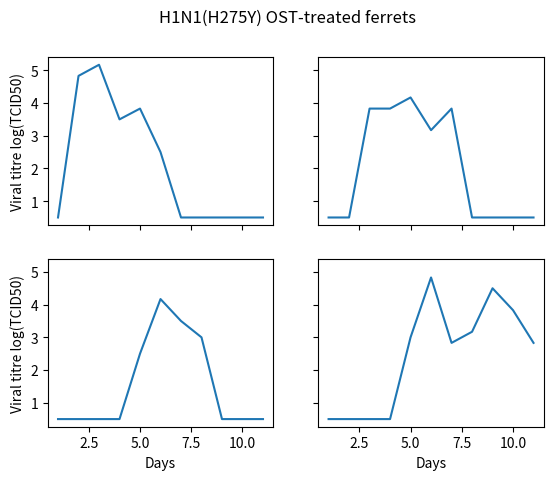
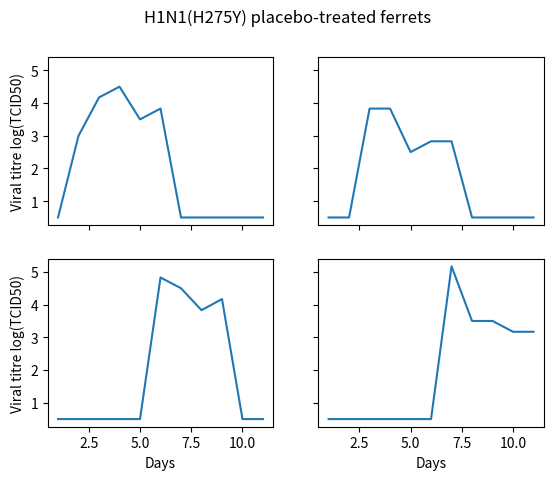
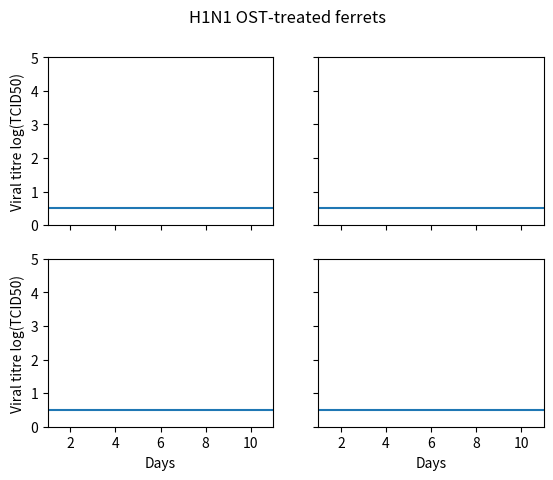
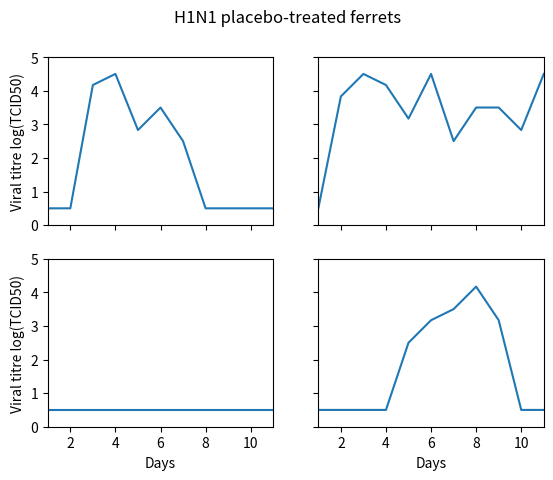
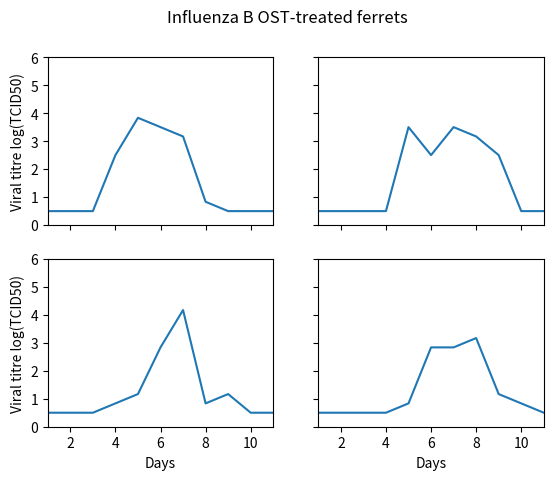
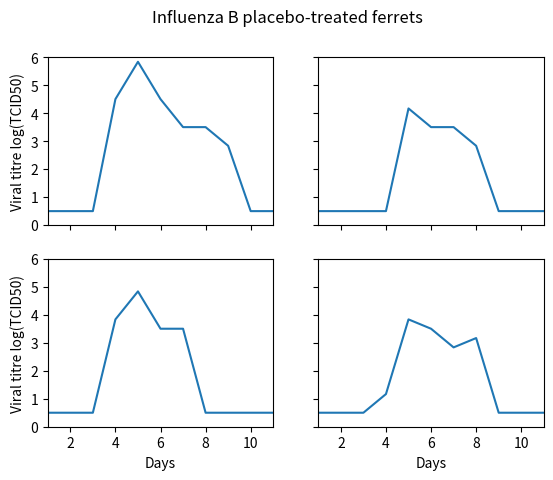
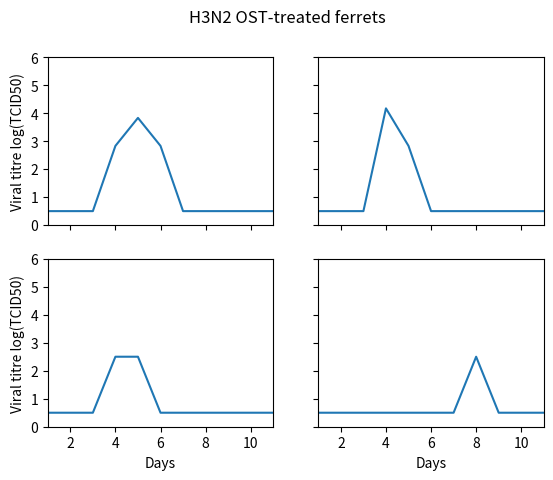
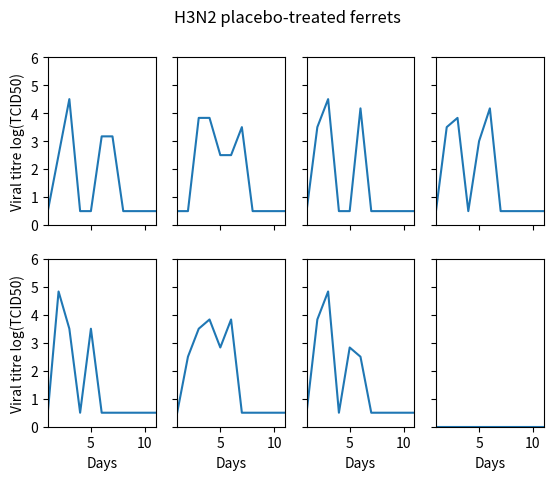
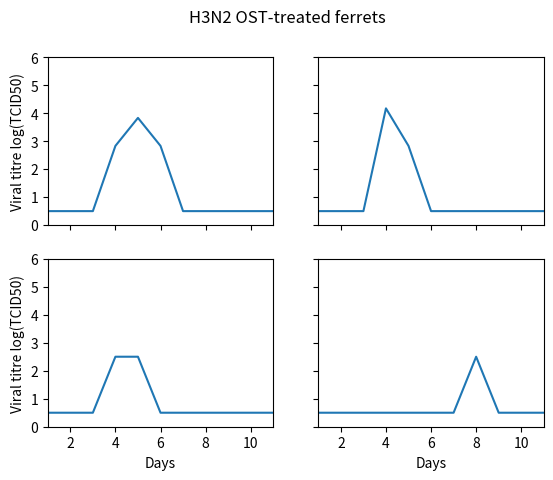
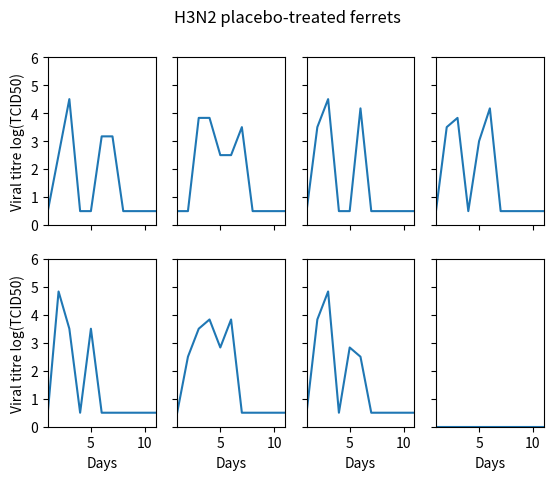
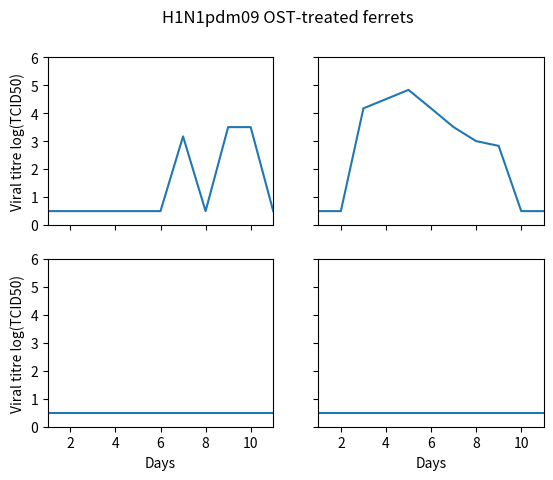
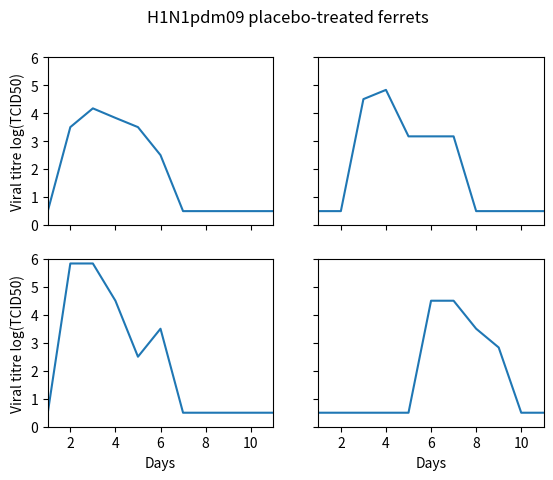
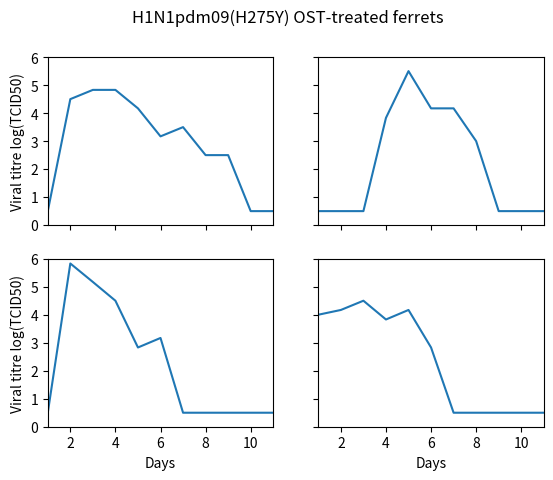
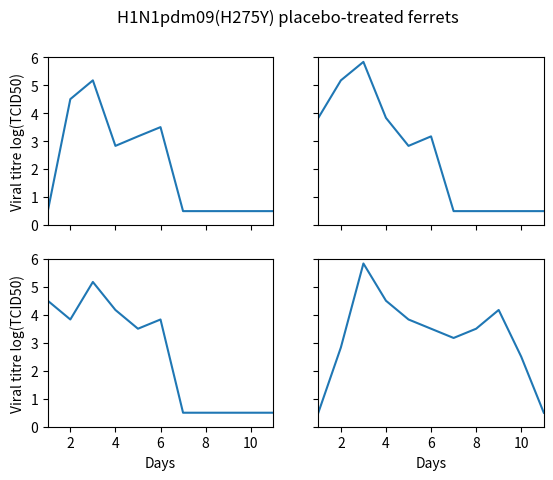
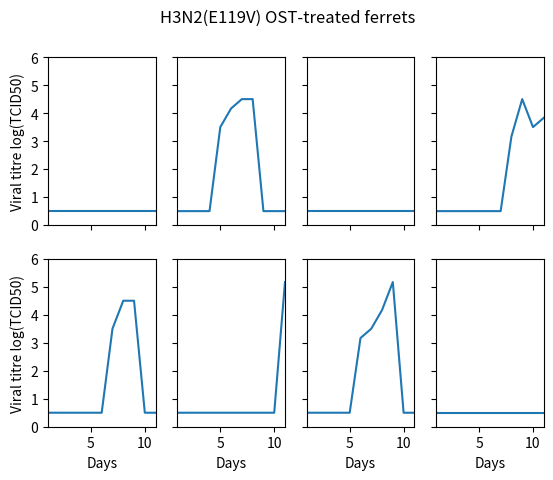
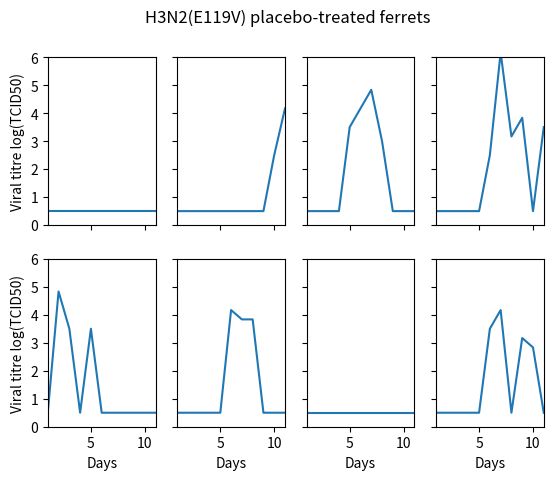

Here is the Python script that generated these plots, in order:
#!/usr/bin/env python
# coding: utf-8

# In[21]:


get_ipython().run_line_magic('matplotlib', 'inline')

import numpy as np
import matplotlib.pyplot as plt
from scipy.integrate import solve_ivp

'''
Units = Log10 TCID50/ml
OST_n1 = viral load of ferret 1 treated with OST over 11 days
plc_n1 = viral load of ferret 1 treated with placebo over 11 days

'''
# Creating arrays
days = range(1,12)
OST_n1 = np.array([days, [0.5, 4.83, 5.17, 3.5, 3.83, 2.5, 0.5, 0.5, 0.5, 0.5, 0.5]])
OST_n2 = np.array([days, [0.5, 0.5, 3.83, 3.83, 4.17, 3.17, 3.83, 0.5, 0.5, 0.5, 0.5]])
OST_n3 = np.array([days, [0.5, 0.5, 0.5, 0.5, 2.5, 4.17, 3.5, 3, 0.5, 0.5, 0.5]])
OST_n4 = np.array([days, [0.5, 0.5, 0.5, 0.5, 3, 4.83, 2.83, 3.17, 4.5, 3.83, 2.83]])

plc_n1 = np.array([days, [0.5, 3, 4.17, 4.5, 3.5, 3.83, 0.5, 0.5, 0.5, 0.5, 0.5]])
plc_n2 = np.array([days, [0.5, 0.5, 3.83, 3.83, 2.5, 2.83, 2.83, 0.5, 0.5, 0.5, 0.5]])
plc_n3 = np.array([days, [0.5, 0.5, 0.5, 0.5, 0.5, 4.83, 4.5, 3.83, 4.17, 0.5, 0.5]])
plc_n4 = np.array([days, [0.5, 0.5, 0.5, 0.5, 0.5, 0.5, 5.17, 3.5, 3.5, 3.17, 3.17]])

OST_all = np.array([[OST_n1, OST_n2], [OST_n3, OST_n4]])
plc_all = np.array([[plc_n1, plc_n2], [plc_n3, plc_n4]])

fig1, axs = plt.subplots(2, 2, sharex='all', sharey='all')
fig1.suptitle('H1N1(H275Y) OST-treated ferrets')

for i in range(2):
    for j in range(2):
        x = OST_all[i, j][0] # Days
        y = OST_all[i, j][1] # TCID50
        axs[i, j].plot(x, y)
        
        if j == 0:
            axs[i, j].set_ylabel('Viral titre log(TCID50)')
            
        if i == 1:
            axs[i, j].set_xlabel('Days')
            


fig2, axs = plt.subplots(2, 2, sharex='all', sharey='all')
fig2.suptitle('H1N1(H275Y) placebo-treated ferrets')

for i in range(2):
    for j in range(2):
        x = plc_all[i, j][0] # Days
        y = plc_all[i, j][1] # TCID50
        axs[i, j].plot(x, y)
        
        if j == 0:
            axs[i, j].set_ylabel('Viral titre log(TCID50)')
            
        if i == 1:
            axs[i, j].set_xlabel('Days')

plt.show()


# In[22]:


get_ipython().run_line_magic('matplotlib', 'inline')

import numpy as np
import matplotlib.pyplot as plt
from scipy.integrate import solve_ivp

'''
Units = Log10 TCID50/ml
OST_n1 = viral load of ferret 1 treated with OST over 11 days
plc_n1 = viral load of ferret 1 treated with placebo over 11 days

'''

# Creating arrays
days = range(1,12)
OST_n1 = np.array([days, [0.5,0.5,0.5,0.5,0.5,0.5,0.5,0.5,0.5,0.5,0.5]])
OST_n2 = np.array([days, [0.5,0.5,0.5,0.5,0.5,0.5,0.5,0.5,0.5,0.5,0.5]])
OST_n3 = np.array([days, [0.5,0.5,0.5,0.5,0.5,0.5,0.5,0.5,0.5,0.5,0.5]])
OST_n4 = np.array([days, [0.5,0.5,0.5,0.5,0.5,0.5,0.5,0.5,0.5,0.5,0.5]])

plc_n1 = np.array([days, [0.5,0.5,4.17,4.5,2.83,3.5,2.5,0.5,0.5,0.5,0.5]])
plc_n2 = np.array([days, [0.5,3.83,4.5,4.17,3.17,4.5,2.5,3.5,3.5,2.83,4.5]])
plc_n3 = np.array([days, [0.5,0.5,0.5,0.5,0.5,0.5,0.5,0.5,0.5,0.5,0.5]])
plc_n4 = np.array([days, [0.5,0.5,0.5,0.5,2.5,3.17,3.5,4.17,3.17,0.5,0.5]])

OST_all = np.array([[OST_n1, OST_n2], [OST_n3, OST_n4]])
plc_all = np.array([[plc_n1, plc_n2], [plc_n3, plc_n4]])

fig1, axs = plt.subplots(2, 2, sharex='all', sharey='all')
fig1.suptitle('H1N1 OST-treated ferrets')

for i in range(2):
    for j in range(2):
        x = OST_all[i, j][0] # Days
        y = OST_all[i, j][1] # TCID50
        axs[i, j].plot(x, y)
        
        axs[i, j].set(xlim=[1, 11],ylim=[0, 5]) 
        if j == 0:
            axs[i, j].set_ylabel('Viral titre log(TCID50)')
            
        if i == 1:
            axs[i, j].set_xlabel('Days')
            

fig2, axs = plt.subplots(2, 2, sharex='all', sharey='all')
fig2.suptitle('H1N1 placebo-treated ferrets')

for i in range(2):
    for j in range(2):
        x = plc_all[i, j][0] # Days
        y = plc_all[i, j][1] # TCID50
        axs[i, j].plot(x, y)
        axs[i, j].set(xlim=[1, 11],ylim=[0, 5]) 
        if j == 0:
            axs[i, j].set_ylabel('Viral titre log(TCID50)')
            
        if i == 1:
            axs[i, j].set_xlabel('Days')

plt.show()


# In[23]:


get_ipython().run_line_magic('matplotlib', 'inline')

import numpy as np
import matplotlib.pyplot as plt
from scipy.integrate import solve_ivp

'''
Units = Log10 TCID50/ml
OST_n1 = viral load of ferret 1 treated with OST over 11 days
plc_n1 = viral load of ferret 1 treated with placebo over 11 days

'''
# Creating arrays
days = range(1,12)

OST_n1 = np.array([days, [0.5,0.5,0.5,2.5,3.833333,3.5,3.166667,0.833333,0.5,0.5,0.5]])
OST_n2 = np.array([days, [0.5,0.5,0.5,0.5,3.5,2.5,3.5,3.166667,2.5,0.5,0.5]])
OST_n3 = np.array([days, [0.5,0.5,0.5,0.833333,1.166667,2.833333,4.166667,0.833333,1.166667,0.5,0.5]])
OST_n4 = np.array([days, [0.5,0.5,0.5,0.5,0.833333,2.833333,2.833333,3.166667,1.166667,0.833333,0.5]])

plc_n1 = np.array([days, [0.5,0.5,0.5,4.5,5.833333,4.5,3.5,3.5,2.833333,0.5,0.5]])
plc_n2 = np.array([days, [0.5,0.5,0.5,0.5,4.166667,3.5,3.5,2.833333,0.5,0.5,0.5]])
plc_n3 = np.array([days, [0.5,0.5,0.5,3.833333,4.833333,3.5,3.5,0.5,0.5,0.5,0.5]])
plc_n4 = np.array([days, [0.5,0.5,0.5,1.166667,3.833333,3.5,2.833333,3.166667,0.5,0.5,0.5]])

OST_all = np.array([[OST_n1, OST_n2], [OST_n3, OST_n4]])
plc_all = np.array([[plc_n1, plc_n2], [plc_n3, plc_n4]])

fig1, axs = plt.subplots(2, 2, sharex='all', sharey='all')
fig1.suptitle('Influenza B OST-treated ferrets')

for i in range(2):
    for j in range(2):
        x = OST_all[i, j][0] # Days
        y = OST_all[i, j][1] # TCID50
        axs[i, j].plot(x, y)
        
        axs[i, j].set(xlim=[1, 11],ylim=[0, 6]) 
        if j == 0:
            axs[i, j].set_ylabel('Viral titre log(TCID50)')
            
        if i == 1:
            axs[i, j].set_xlabel('Days')

fig2, axs = plt.subplots(2, 2, sharex='all', sharey='all')
fig2.suptitle('Influenza B placebo-treated ferrets')

for i in range(2):
    for j in range(2):
        x = plc_all[i, j][0] # Days
        y = plc_all[i, j][1] # TCID50
        axs[i, j].plot(x, y)
        axs[i, j].set(xlim=[1, 11],ylim=[0, 6]) 
        if j == 0:
            axs[i, j].set_ylabel('Viral titre log(TCID50)')
            
        if i == 1:
            axs[i, j].set_xlabel('Days')

plt.show()
    


# In[33]:


get_ipython().run_line_magic('matplotlib', 'inline')

import numpy as np
import matplotlib.pyplot as plt
from scipy.integrate import solve_ivp

'''
Units = Log10 TCID50/ml
OST_n1 = viral load of ferret 1 treated with OST over 11 days
plc_n1 = viral load of ferret 1 treated with placebo over 11 days

'''
# Creating arrays
days = range(1,12)
plc_n1 = np.array([days, [0.5,2.5,4.5,0.5,0.5,3.17,3.17,0.5,0.5,0.5,0.5]])
plc_n2 = np.array([days, [0.5,0.5,3.83,3.83,2.5,2.5,3.5,0.5,0.5,0.5,0.5]])
plc_n3 = np.array([days, [0.5,3.5,4.5,0.5,0.5,4.17,0.5,0.5,0.5,0.5,0.5]])
plc_n4 = np.array([days, [0.5,3.5,3.83,0.5,3,4.17,0.5,0.5,0.5,0.5,0.5]])
plc_n5 = np.array([days, [0.5,4.83,3.5,0.5,3.5,0.5,0.5,0.5,0.5,0.5,0.5]])
plc_n6 = np.array([days, [0.5,2.5,3.5,3.83,2.83,3.83,0.5,0.5,0.5,0.5,0.5]])
plc_n7 = np.array([days, [0.5,3.83,4.83,0.5,2.83,2.5,0.5,0.5,0.5,0.5,0.5]])
filler = np.array([days, np.zeros(11)])

OST_n1 = np.array([days, [0.5,0.5,0.5,2.83,3.83,2.83,0.5,0.5,0.5,0.5,0.5]])
OST_n2 = np.array([days, [0.5,0.5,0.5,4.17,2.83,0.5,0.5,0.5,0.5,0.5,0.5]])
OST_n3 = np.array([days, [0.5,0.5,0.5,2.5,2.5,0.5,0.5,0.5,0.5,0.5,0.5]])
OST_n4 = np.array([days, [0.5,0.5,0.5,0.5,0.5,0.5,0.5,2.5,0.5,0.5,0.5]])

OST_all = np.array([[OST_n1, OST_n2], [OST_n3, OST_n4]])
plc_all = np.array([[plc_n1, plc_n2, plc_n3, plc_n4], [plc_n5, plc_n6, plc_n7, filler]])

fig1, axs = plt.subplots(2, 2, sharex='all', sharey='all')
fig1.suptitle('H3N2 OST-treated ferrets')

for i in range(2):
    for j in range(2):
        x = OST_all[i, j][0] # Days
        y = OST_all[i, j][1] # TCID50
        axs[i, j].plot(x, y)
        
        axs[i, j].set(xlim=[1, 11],ylim=[0, 6]) 
        if j == 0:
            axs[i, j].set_ylabel('Viral titre log(TCID50)')
            
        if i == 1:
            axs[i, j].set_xlabel('Days')
            
fig2, axs = plt.subplots(2, 4, sharex='all', sharey='all')
fig2.suptitle('H3N2 placebo-treated ferrets')

for i in range(2):
    for j in range(4):
        x = plc_all[i, j][0] # Days
        y = plc_all[i, j][1] # TCID50
        axs[i, j].plot(x, y)
        axs[i, j].set(xlim=[1, 11],ylim=[0, 6]) 
        if j == 0:
            axs[i, j].set_ylabel('Viral titre log(TCID50)')
            
        if i == 1:
            axs[i, j].set_xlabel('Days')

plt.show()


# In[35]:


get_ipython().run_line_magic('matplotlib', 'inline')

import numpy as np
import matplotlib.pyplot as plt
from scipy.integrate import solve_ivp

'''
Units = Log10 TCID50/ml
OST_n1 = viral load of ferret 1 treated with OST over 11 days
plc_n1 = viral load of ferret 1 treated with placebo over 11 days

'''
# Creating arrays
days = range(1,12)
plc_n1 = np.array([days, [0.5,2.5,4.5,0.5,0.5,3.17,3.17,0.5,0.5,0.5,0.5]])
plc_n2 = np.array([days, [0.5,0.5,3.83,3.83,2.5,2.5,3.5,0.5,0.5,0.5,0.5]])
plc_n3 = np.array([days, [0.5,3.5,4.5,0.5,0.5,4.17,0.5,0.5,0.5,0.5,0.5]])
plc_n4 = np.array([days, [0.5,3.5,3.83,0.5,3,4.17,0.5,0.5,0.5,0.5,0.5]])
plc_n5 = np.array([days, [0.5,4.83,3.5,0.5,3.5,0.5,0.5,0.5,0.5,0.5,0.5]])
plc_n6 = np.array([days, [0.5,2.5,3.5,3.83,2.83,3.83,0.5,0.5,0.5,0.5,0.5]])
plc_n7 = np.array([days, [0.5,3.83,4.83,0.5,2.83,2.5,0.5,0.5,0.5,0.5,0.5]])
filler = np.array([days, np.zeros(11)])

OST_n1 = np.array([days, [0.5,0.5,0.5,2.83,3.83,2.83,0.5,0.5,0.5,0.5,0.5]])
OST_n2 = np.array([days, [0.5,0.5,0.5,4.17,2.83,0.5,0.5,0.5,0.5,0.5,0.5]])
OST_n3 = np.array([days, [0.5,0.5,0.5,2.5,2.5,0.5,0.5,0.5,0.5,0.5,0.5]])
OST_n4 = np.array([days, [0.5,0.5,0.5,0.5,0.5,0.5,0.5,2.5,0.5,0.5,0.5]])

OST_all = np.array([[OST_n1, OST_n2], [OST_n3, OST_n4]])
plc_all = np.array([[plc_n1, plc_n2, plc_n3, plc_n4], [plc_n5, plc_n6, plc_n7, filler]])

fig1, axs = plt.subplots(2, 2, sharex='all', sharey='all')
fig1.suptitle('H3N2 OST-treated ferrets')

for i in range(2):
    for j in range(2):
        x = OST_all[i, j][0] # Days
        y = OST_all[i, j][1] # TCID50
        axs[i, j].plot(x, y)
        
        axs[i, j].set(xlim=[1, 11],ylim=[0, 6]) 
        if j == 0:
            axs[i, j].set_ylabel('Viral titre log(TCID50)')
            
        if i == 1:
            axs[i, j].set_xlabel('Days')
            


fig2, axs = plt.subplots(2, 4, sharex='all', sharey='all')
fig2.suptitle('H3N2 placebo-treated ferrets')

for i in range(2):
    for j in range(4):
        x = plc_all[i, j][0] # Days
        y = plc_all[i, j][1] # TCID50
        axs[i, j].plot(x, y)
        axs[i, j].set(xlim=[1, 11],ylim=[0, 6]) 
        if j == 0:
            axs[i, j].set_ylabel('Viral titre log(TCID50)')
            
        if i == 1:
            axs[i, j].set_xlabel('Days')

plt.show()


# In[36]:


get_ipython().run_line_magic('matplotlib', 'inline')

import numpy as np
import matplotlib.pyplot as plt
from scipy.integrate import solve_ivp

'''
Units = Log10 TCID50/ml
OST_n1 = viral load of ferret 1 treated with OST over 11 days
plc_n1 = viral load of ferret 1 treated with placebo over 11 days

'''
# Creating arrays
days = range(1,12)
plc_n1 = np.array([days, [0.5,3.5,4.17,3.83,3.5,2.5,0.5,0.5,0.5,0.5,0.5]])
plc_n2 = np.array([days, [0.5,0.5,4.5,4.83,3.17,3.17,3.17,0.5,0.5,0.5,0.5]])
plc_n3 = np.array([days, [0.5,5.83,5.83,4.5,2.5,3.5,0.5,0.5,0.5,0.5,0.5]])
plc_n4 = np.array([days, [0.5,0.5,0.5,0.5,0.5,4.5,4.5,3.5,2.83,0.5,0.5]])

OST_n1 = np.array([days, [0.5,0.5,0.5,0.5,0.5,0.5,3.17,0.5,3.5,3.5,0.5]])
OST_n2 = np.array([days, [0.5,0.5,4.17,4.5,4.83,4.17,3.5,3,2.83,0.5,0.5]])
OST_n3 = np.array([days, [0.5,0.5,0.5,0.5,0.5,0.5,0.5,0.5,0.5,0.5,0.5]])
OST_n4 = np.array([days, [0.5,0.5,0.5,0.5,0.5,0.5,0.5,0.5,0.5,0.5,0.5]])

OST_all = np.array([[OST_n1, OST_n2], [OST_n3, OST_n4]])
plc_all = np.array([[plc_n1, plc_n2], [plc_n3, plc_n4]])

fig1, axs = plt.subplots(2, 2, sharex='all', sharey='all')
fig1.suptitle('H1N1pdm09 OST-treated ferrets')

for i in range(2):
    for j in range(2):
        x = OST_all[i, j][0] # Days
        y = OST_all[i, j][1] # TCID50
        axs[i, j].plot(x, y)
        
        axs[i, j].set(xlim=[1, 11],ylim=[0, 6]) 
        if j == 0:
            axs[i, j].set_ylabel('Viral titre log(TCID50)')
            
        if i == 1:
            axs[i, j].set_xlabel('Days')
            


fig2, axs = plt.subplots(2, 2, sharex='all', sharey='all')
fig2.suptitle('H1N1pdm09 placebo-treated ferrets')

for i in range(2):
    for j in range(2):
        x = plc_all[i, j][0] # Days
        y = plc_all[i, j][1] # TCID50
        axs[i, j].plot(x, y)
        axs[i, j].set(xlim=[1, 11],ylim=[0, 6]) 
        if j == 0:
            axs[i, j].set_ylabel('Viral titre log(TCID50)')
            
        if i == 1:
            axs[i, j].set_xlabel('Days')

plt.show()


# In[37]:


get_ipython().run_line_magic('matplotlib', 'inline')

import numpy as np
import matplotlib.pyplot as plt
from scipy.integrate import solve_ivp

'''
Units = Log10 TCID50/ml
OST_n1 = viral load of ferret 1 treated with OST over 11 days
plc_n1 = viral load of ferret 1 treated with placebo over 11 days

'''

# Creating arrays
days = range(1,12)
plc_n1 = np.array([days, [0.5,4.5,5.17,2.83,3.17,3.5,0.5,0.5,0.5,0.5,0.5]])
plc_n2 = np.array([days, [3.83,5.17,5.83,3.83,2.83,3.17,0.5,0.5,0.5,0.5,0.5]])
plc_n3 = np.array([days, [4.5,3.83,5.17,4.17,3.5,3.83,0.5,0.5,0.5,0.5,0.5]])
plc_n4 = np.array([days, [0.5,2.83,5.83,4.5,3.83,3.5,3.17,3.5,4.17,2.5,0.5]])

OST_n1 = np.array([days, [0.5,4.5,4.83,4.83,4.17,3.17,3.5,2.5,2.5,0.5,0.5]])
OST_n2 = np.array([days, [0.5,0.5,0.5,3.83,5.5,4.17,4.17,3,0.5,0.5,0.5]])
OST_n3 = np.array([days, [0.5,5.83,5.17,4.5,2.83,3.17,0.5,0.5,0.5,0.5,0.5]])
OST_n4 = np.array([days, [4,4.17,4.5,3.83,4.17,2.83,0.5,0.5,0.5,0.5,0.5]])

OST_all = np.array([[OST_n1, OST_n2], [OST_n3, OST_n4]])
plc_all = np.array([[plc_n1, plc_n2], [plc_n3, plc_n4]])

fig1, axs = plt.subplots(2, 2, sharex='all', sharey='all')
fig1.suptitle('H1N1pdm09(H275Y) OST-treated ferrets')

for i in range(2):
    for j in range(2):
        x = OST_all[i, j][0] # Days
        y = OST_all[i, j][1] # TCID50
        axs[i, j].plot(x, y)
        
        axs[i, j].set(xlim=[1, 11],ylim=[0, 6]) 
        if j == 0:
            axs[i, j].set_ylabel('Viral titre log(TCID50)')
            
        if i == 1:
            axs[i, j].set_xlabel('Days')
            


fig2, axs = plt.subplots(2, 2, sharex='all', sharey='all')
fig2.suptitle('H1N1pdm09(H275Y) placebo-treated ferrets')

for i in range(2):
    for j in range(2):
        x = plc_all[i, j][0] # Days
        y = plc_all[i, j][1] # TCID50
        axs[i, j].plot(x, y)
        axs[i, j].set(xlim=[1, 11],ylim=[0, 6]) 
        if j == 0:
            axs[i, j].set_ylabel('Viral titre log(TCID50)')
            
        if i == 1:
            axs[i, j].set_xlabel('Days')

plt.show()


# In[38]:


get_ipython().run_line_magic('matplotlib', 'inline')

import numpy as np
import matplotlib.pyplot as plt
from scipy.integrate import solve_ivp

'''
Units = Log10 TCID50/ml
OST_n1 = viral load of ferret 1 treated with OST over 11 days
plc_n1 = viral load of ferret 1 treated with placebo over 11 days

'''

# Creating arrays
days = range(1,12)

plc_n1 = np.array([days, [0.5,0.5,0.5,0.5,0.5,0.5,0.5,0.5,0.5,0.5,0.5]])
plc_n2 = np.array([days, [0.5,0.5,0.5,0.5,0.5,0.5,0.5,0.5,0.5,2.5,4.166667]])
plc_n3 = np.array([days, [0.5,0.5,0.5,0.5,3.5,4.166667,4.833333,3,0.5,0.5,0.5]])
plc_n4 = np.array([days, [0.5,0.5,0.5,0.5,0.5,2.5,6.166667,3.166667,3.833333,0.5,3.5]])
plc_n5 = np.array([days, [0.5,4.83,3.5,0.5,3.5,0.5,0.5,0.5,0.5,0.5,0.5]])
plc_n6 = np.array([days, [0.5,0.5,0.5,0.5,0.5,4.166667,3.833333,3.833333,0.5,0.5,0.5]])
plc_n7 = np.array([days, [0.5,0.5,0.5,0.5,0.5,0.5,0.5,0.5,0.5,0.5,0.5]])
plc_n8 = np.array([days, [0.5,0.5,0.5,0.5,0.5,3.5,4.166667,0.5,3.166667,2.833333,0.5]])

OST_n1 = np.array([days, [0.5,0.5,0.5,0.5,0.5,0.5,0.5,0.5,0.5,0.5,0.5]])
OST_n2 = np.array([days, [0.5,0.5,0.5,0.5,3.5,4.166667,4.5,4.5,0.5,0.5,0.5]])
OST_n3 = np.array([days, [0.5,0.5,0.5,0.5,0.5,0.5,0.5,0.5,0.5,0.5,0.5]])
OST_n4 = np.array([days, [0.5,0.5,0.5,0.5,0.5,0.5,0.5,3.166667,4.5,3.5,3.833333]])
OST_n5 = np.array([days, [0.5,0.5,0.5,0.5,0.5,0.5,3.5,4.5,4.5,0.5,0.5]])
OST_n6 = np.array([days, [0.5,0.5,0.5,0.5,0.5,0.5,0.5,0.5,0.5,0.5,5.166667]])
OST_n7 = np.array([days, [0.5,0.5,0.5,0.5,0.5,3.166667,3.5,4.166667,5.166667,0.5,0.5]])
OST_n8 = np.array([days, [0.5,0.5,0.5,0.5,0.5,0.5,0.5,0.5,0.5,0.5,0.5]])

OST_all = np.array([[OST_n1, OST_n2, OST_n3, OST_n4], [OST_n5, OST_n6, OST_n7, OST_n8]])
plc_all = np.array([[plc_n1, plc_n2, plc_n3, plc_n4], [plc_n5, plc_n6, plc_n7, plc_n8]])

fig1, axs = plt.subplots(2, 4, sharex='all', sharey='all')
fig1.suptitle('H3N2(E119V) OST-treated ferrets')

for i in range(2):
    for j in range(4):
        x = OST_all[i, j][0] # Days
        y = OST_all[i, j][1] # TCID50
        axs[i, j].plot(x, y)
        
        axs[i, j].set(xlim=[1, 11],ylim=[0, 6]) 
        if j == 0:
            axs[i, j].set_ylabel('Viral titre log(TCID50)')
            
        if i == 1:
            axs[i, j].set_xlabel('Days')
            

fig2, axs = plt.subplots(2, 4, sharex='all', sharey='all')
fig2.suptitle('H3N2(E119V) placebo-treated ferrets')

for i in range(2):
    for j in range(4):
        x = plc_all[i, j][0] # Days
        y = plc_all[i, j][1] # TCID50
        axs[i, j].plot(x, y)
        axs[i, j].set(xlim=[1, 11],ylim=[0, 6]) 
        if j == 0:
            axs[i, j].set_ylabel('Viral titre log(TCID50)')
            
        if i == 1:
            axs[i, j].set_xlabel('Days')

plt.show()


# In[39]:


get_ipython().run_line_magic('matplotlib', 'inline')

import numpy as np
import matplotlib.pyplot as plt
from scipy.integrate import solve_ivp

'''
Units = Log10 TCID50/ml
OST_n1 = viral load of ferret 1 treated with OST over 11 days
plc_n1 = viral load of ferret 1 treated with placebo over 11 days

'''

# Creating arrays
days = range(1,12)

plc_n1 = np.array([days, [0.5,0.5,0.5,0.5,0.5,0.5,0.5,0.5,0.5,0.5,0.5]])
plc_n2 = np.array([days, [0.5,0.5,0.5,0.5,0.5,0.5,0.5,0.5,0.5,0.5,0.5]])
plc_n3 = np.array([days, [0.5,0.5,0.5,0.5,0.5,0.833333,2.833333,4.166667,1.166667,1.166667,0.833333]])
plc_n4 = np.array([days, [0.5,0.5,0.5,2.833333,3.5,3.166667,2.833333,2.5,0.833333,0.5,0.5]])
plc_n5 = np.array([days, [0.5,0.5,2.833333,3.833333,4.5,4.166667,2.5,0.5,0.5,0.5,0.5]])
plc_n6 = np.array([days, [0.5,0.5,4.833333,2.833333,3.833333,3.5,0.833333,0.5,0.5,0.5,0.5]])
plc_n7 = np.array([days, [0.5,0.5,2.83,2.5,3.83,3.5,3.17,0.5,0.5,0.5,0.5]])
plc_n8 = np.array([days, [0.5,0.5,2.83,3.5,4.83,3.83,0.83,0.5,0.5,0.5,0.5]])

OST_n1 = np.array([days, [0.5,0.5,0.5,1.166667,4.166667,1.5,3.833333,1.166667,0.5,0.5,0.5]])
OST_n2 = np.array([days, [0.5,0.5,0.5,0.5,1.5,4.5,4.5,2.5,2.833333,0.5,0.5]])
OST_n3 = np.array([days, [0.5,0.5,0.5,0.5,3.166667,4.166667,2.5,0.5,0.5,0.5,0.5]])
OST_n4 = np.array([days, [0.5,0.5,0.5,0.5,5.166667,3.5,2.5,0.833333,0.5,0.5,0.5]])


OST_all = np.array([[OST_n1, OST_n2], [OST_n3, OST_n4]])
plc_all = np.array([[plc_n1, plc_n2, plc_n3, plc_n4], [plc_n5, plc_n6, plc_n7, plc_n8]])

fig1, axs = plt.subplots(2, 2, sharex='all', sharey='all')
fig1.suptitle('B(D197N) OST-treated ferrets')

for i in range(2):
    for j in range(2):
        x = OST_all[i, j][0] # Days
        y = OST_all[i, j][1] # TCID50
        axs[i, j].plot(x, y)
        
        axs[i, j].set(xlim=[1, 11],ylim=[0, 6]) 
        if j == 0:
            axs[i, j].set_ylabel('Viral titre log(TCID50)')
            
        if i == 1:
            axs[i, j].set_xlabel('Days')


fig2, axs = plt.subplots(2, 4, sharex='all', sharey='all')
fig2.suptitle('B(D197N) placebo-treated ferrets')

for i in range(2):
    for j in range(4):
        x = plc_all[i, j][0] # Days
        y = plc_all[i, j][1] # TCID50
        axs[i, j].plot(x, y)
        
        axs[i, j].set(xlim=[1, 11],ylim=[0, 6]) 
        if j == 0:
            axs[i, j].set_ylabel('Viral titre log(TCID50)')
            
        if i == 1:
            axs[i, j].set_xlabel('Days')

plt.show()


# In[40]:


get_ipython().run_line_magic('matplotlib', 'inline')

import numpy as np
import matplotlib.pyplot as plt
from scipy.integrate import solve_ivp

'''
Units = Log10 TCID50/ml
OST_n1 = viral load of ferret 1 treated with OST over 11 days
plc_n1 = viral load of ferret 1 treated with placebo over 11 days

'''

# Creating arrays
days = range(1,12)

plc_n1 = np.array([days, [0.5,0.5,0.5,0.5,0.5,3.833333,1.5,2.833333,0.5,0.5,0.5]])
plc_n2 = np.array([days, [0.5,0.5,0.5,0.5,0.5,0.833333,5.166667,4.5,2.833333,0.833333,0.5]])
plc_n3 = np.array([days, [0.5,0.5,0.5,0.5,0.5,0.5,0.833333,3.5,3.5,2.833333,1.166667]])
plc_n4 = np.array([days, [0.5,0.5,0.5,0.5,0.5,3.166667,4.5,3.5,0.5,0.5,0.833333]])

OST_n1 = np.array([days, [0.5,0.5,0.5,2.833333,3.5,2.5,2.833333,2.5,0.5,0.5,0.5]])
OST_n2 = np.array([days, [0.5,0.5,0.5,2.833333,4.5,3.166667,3.166667,0.833333,0.5,0.5,0.5]])
OST_n3 = np.array([days, [0.5,0.5,0.5,3.166667,3.166667,2.5,2.833333,0.833333,0.5,0.5,0.5]])
OST_n4 = np.array([days, [0.5,0.5,0.5,0.5,1.166667,2.833333,2.833333,4.166667,0.5,1.166667,0.5]])


OST_all = np.array([[OST_n1, OST_n2], [OST_n3, OST_n4]])
plc_all = np.array([[plc_n1, plc_n2], [plc_n3, plc_n4]])

fig1, axs = plt.subplots(2, 2, sharex='all', sharey='all')
fig1.suptitle('B(H273Y) OST-treated ferrets')

for i in range(2):
    for j in range(2):
        x = OST_all[i, j][0] # Days
        y = OST_all[i, j][1] # TCID50
        axs[i, j].plot(x, y)
        
        axs[i, j].set(xlim=[1, 11],ylim=[0, 6]) 
        if j == 0:
            axs[i, j].set_ylabel('Viral titre log(TCID50)')
            
        if i == 1:
            axs[i, j].set_xlabel('Days')


fig2, axs = plt.subplots(2, 2, sharex='all', sharey='all')
fig2.suptitle('B(H273Y) placebo-treated ferrets')

for i in range(2):
    for j in range(2):
        x = plc_all[i, j][0] # Days
        y = plc_all[i, j][1] # TCID50
        axs[i, j].plot(x, y)
        axs[i, j].set(xlim=[1, 11],ylim=[0, 6]) 
        if j == 0:
            axs[i, j].set_ylabel('Viral titre log(TCID50)')
            
        if i == 1:
            axs[i, j].set_xlabel('Days')

plt.show()


# In[ ]:




